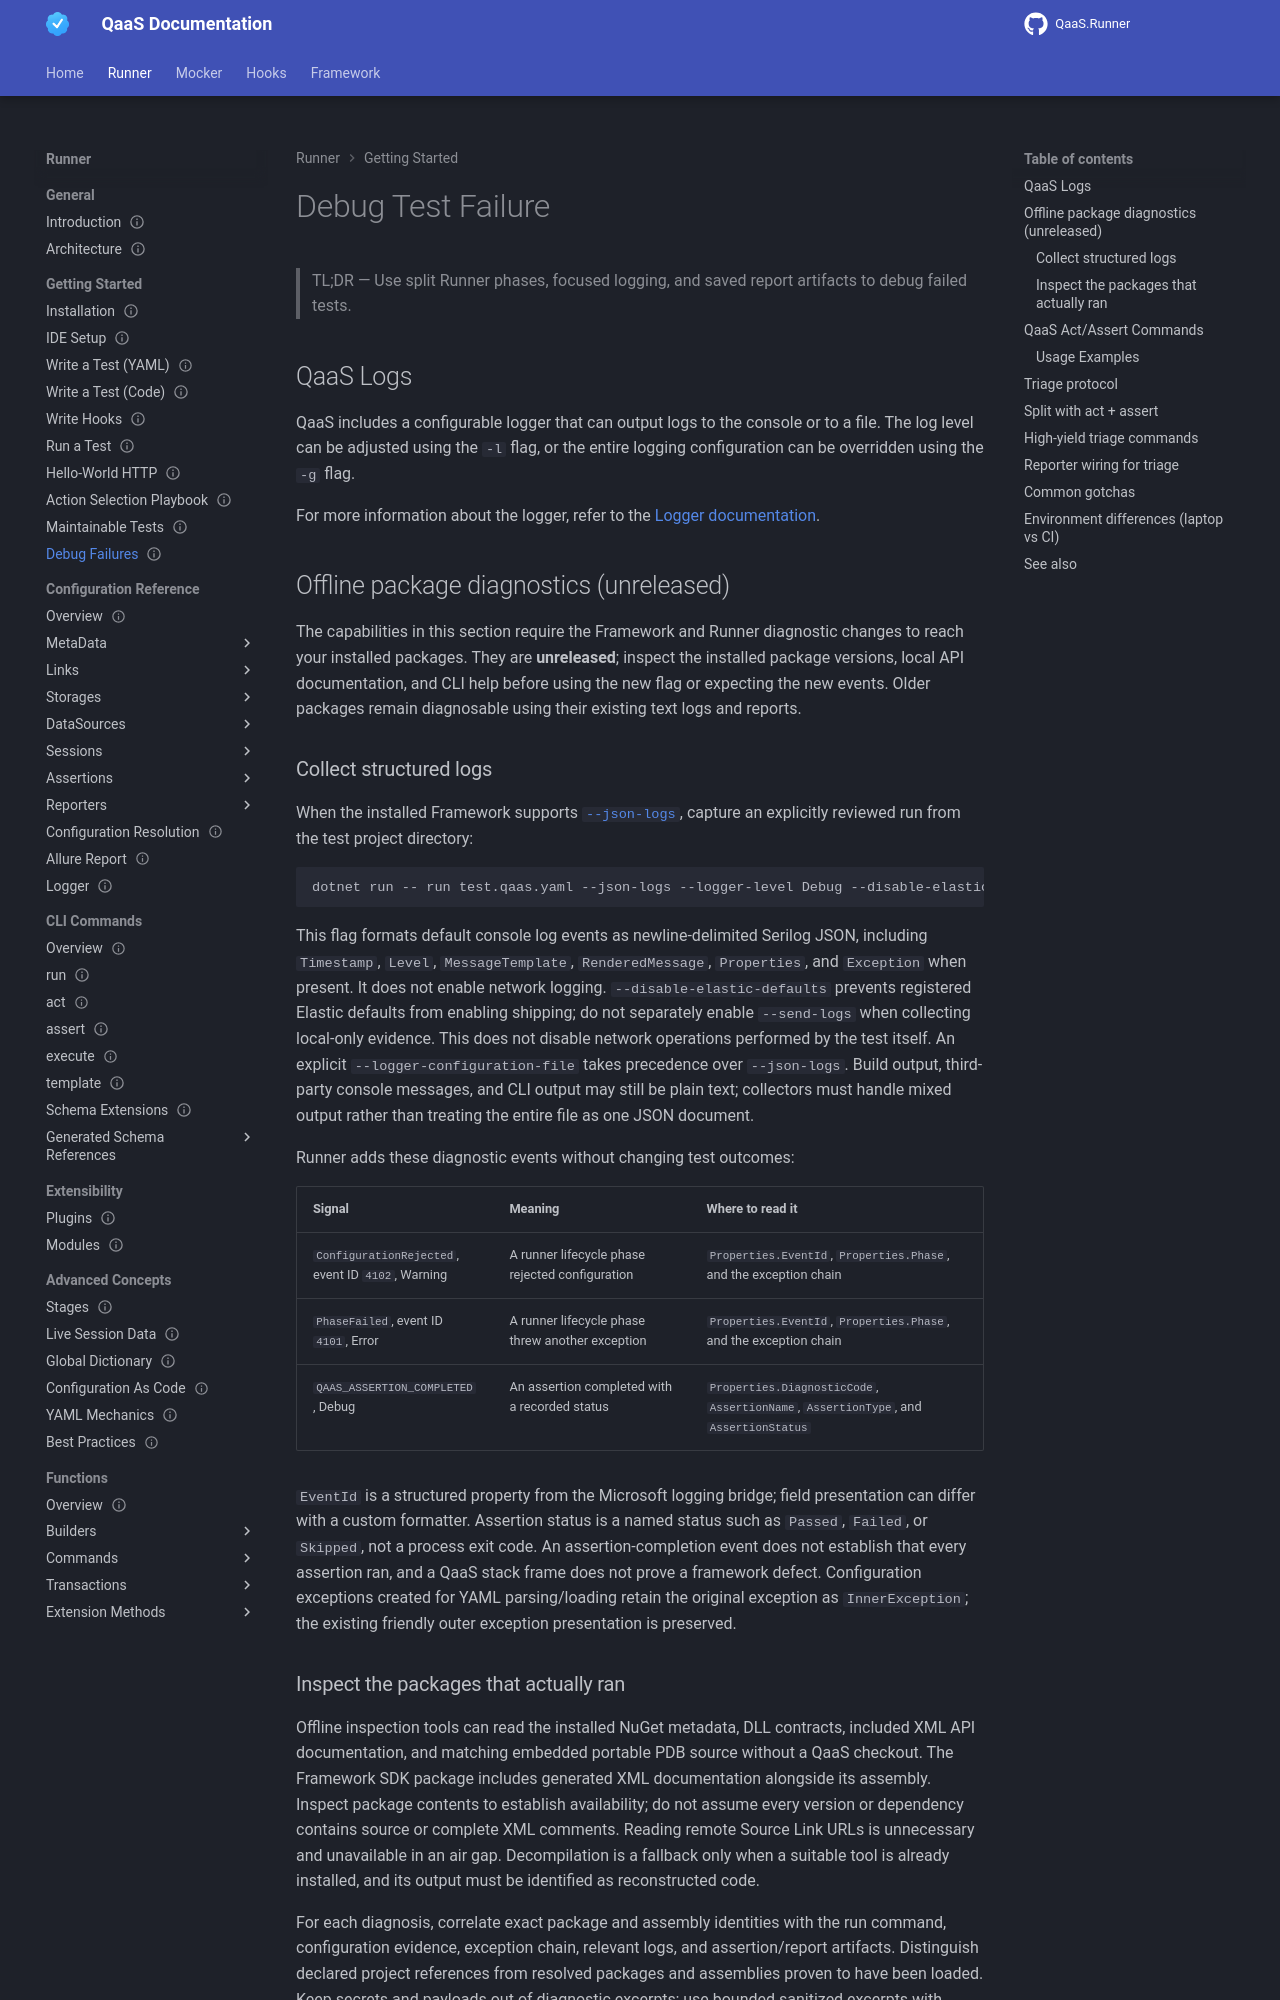

repository: TheSmokeTeam/qaas-docs · page: pr-preview/pr-96/qaas/quickStart/debugTestFailure/index.html · generator: mkdocs

---
id: qaas.quickstart.debugtestfailure
type: tutorial
status: stable
since: 2.0.0
last_verified: 2026-05-23
applies_to: [runner]
keywords: [qaas, quickstart, debugtestfailure]
summary: "Use split Runner phases, focused logging, and saved report artifacts to debug failed tests."
---
# Debug Test Failure

> TL;DR — Use split Runner phases, focused logging, and saved report artifacts to debug failed tests.

## QaaS Logs {: #qaas-logs}

QaaS includes a configurable logger that can output logs to the console or to a file. The log level can be adjusted using the `-l` flag, or the entire logging configuration can be overridden using the `-g` flag.

For more information about the logger, refer to the [Logger documentation](../userInterfaces/logger.md).

## Offline package diagnostics (unreleased) {: #offline-package-diagnostics}

The capabilities in this section require the Framework and Runner diagnostic changes to reach your installed packages. They are **unreleased**; inspect the installed package versions, local API documentation, and CLI help before using the new flag or expecting the new events. Older packages remain diagnosable using their existing text logs and reports.

### Collect structured logs {: #collect-structured-logs}

When the installed Framework supports [`--json-logs`](../userInterfaces/logger.md#json-console-logs), capture an explicitly reviewed run from the test project directory:

```bash
dotnet run -- run test.qaas.yaml --json-logs --logger-level Debug --disable-elastic-defaults > qaas-run.log 2>&1
```

This flag formats default console log events as newline-delimited Serilog JSON, including `Timestamp`, `Level`, `MessageTemplate`, `RenderedMessage`, `Properties`, and `Exception` when present. It does not enable network logging. `--disable-elastic-defaults` prevents registered Elastic defaults from enabling shipping; do not separately enable `--send-logs` when collecting local-only evidence. This does not disable network operations performed by the test itself. An explicit `--logger-configuration-file` takes precedence over `--json-logs`. Build output, third-party console messages, and CLI output may still be plain text; collectors must handle mixed output rather than treating the entire file as one JSON document.

Runner adds these diagnostic events without changing test outcomes:

| Signal | Meaning | Where to read it |
| --- | --- | --- |
| `ConfigurationRejected`, event ID `4102`, Warning | A runner lifecycle phase rejected configuration | `Properties.EventId`, `Properties.Phase`, and the exception chain |
| `PhaseFailed`, event ID `4101`, Error | A runner lifecycle phase threw another exception | `Properties.EventId`, `Properties.Phase`, and the exception chain |
| `QAAS_ASSERTION_COMPLETED`, Debug | An assertion completed with a recorded status | `Properties.DiagnosticCode`, `AssertionName`, `AssertionType`, and `AssertionStatus` |

`EventId` is a structured property from the Microsoft logging bridge; field presentation can differ with a custom formatter. Assertion status is a named status such as `Passed`, `Failed`, or `Skipped`, not a process exit code. An assertion-completion event does not establish that every assertion ran, and a QaaS stack frame does not prove a framework defect. Configuration exceptions created for YAML parsing/loading retain the original exception as `InnerException`; the existing friendly outer exception presentation is preserved.
